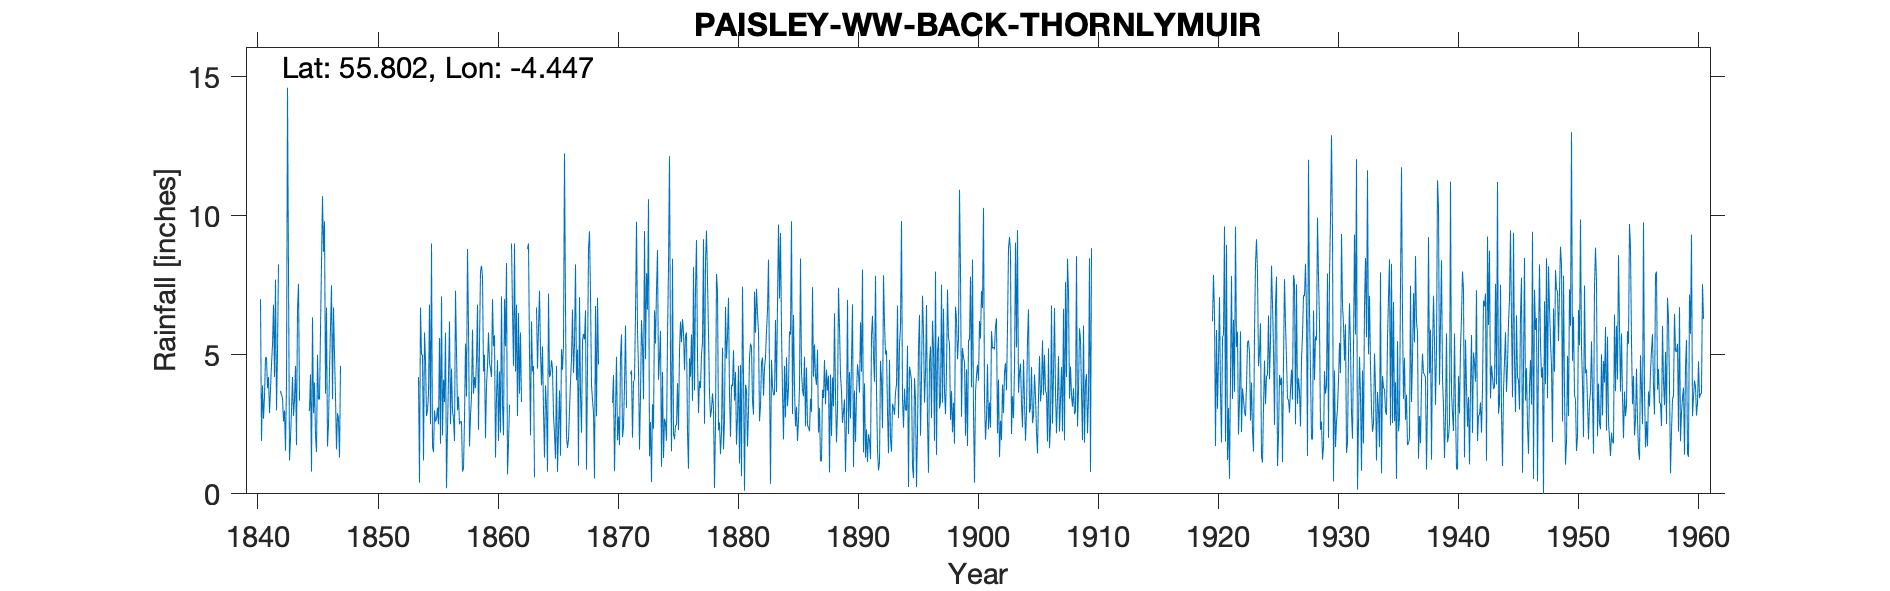

Source data for this figure (header and first rows):
PAISLEY W.W ( BACK THORNLYMUIR ), , , , , , , , , , , , , , , , , , , , , , , 
Grid ref, NS467592, Long, -4.447, Lat, 55.8, Elevation, 646, ft, , , , , , , , , , , , , , , 
Station no, 5283, , , , , , , , , , , , , , , , , , , , , , 
, 1840, 1841, 1842, 1843, 1844, 1845, 1846, 1847, 1848, 1849, 1850, 1851, 1852, 1853, 1854, 1855, 1856, 1857, 1858, 1859, 1860, 1861, 1862
January, , 3.5, 3, 8, , 6.35, 9.8, 1.6, , , , , , , 6.7, 1.7, 3.3, 5.1, 6, 8, 7, 7, 6.8
February, , 4.9, 5.1, 1.2, , 2.9, 3.6, 2.9, , , , , , , 5, 1.5, 5.8, 3, 1.7, 8.2, 5.3, 5.3, 2.8
March, , 4.9, 8.25, 2, , 4, 6.7, 2.7, , , , , , , 5, 3, 0.2, 3.5, 2.8, 7.8, 5.7, 8.3, 6.5
April, , 3.8, , 3, , 2.1, 1.7, 1.3, , , , , , , 1.2, 2.6, 2.3, 2.5, 3.5, 4.4, 1.3, 0.7, 3.6
May, , 4.2, 3.7, 4.2, , 1.5, 2.5, 4.6, , , , , , , 5.8, 2.7, 4.2, 2.6, 5.9, 5, 3.5, 1.8, 5.8
June, , 2.9, 3.55, 2.8, , 5, 4.4, , , , , , , , 4.8, 3.1, 6.2, 2.6, 3.6, 2, 4.8, 3.2, 3.3
July, , 3.75, 3.45, 3.4, , 3.4, 6, , , , , , , , 2.8, 2.5, 2.5, 0.8, 4.2, 3.9, 1.9, , 
August, , 4.65, 2.6, 4.6, , 3.4, 7.5, , , , , , , , 3, 5.6, 4.5, 0.9, 3.8, 4.6, 4.4, 9, 
September, 7, 5.35, 3, 1.75, 3, 5.85, 3.4, , , , , , , , 3.6, 1.8, 3, 2.7, 4.8, 5.8, 2.2, 6.6, 3.4
October, 1.9, 6.8, 1.55, 6.6, 3, 8.3, 6.7, , , , , , , , 6.8, 7.1, 2.7, 5.4, 6.8, 4.7, 7.1, 4.6, 
November, 3.9, 4.2, 3.95, 7.55, 4.3, 10.7, 5, , , , , , , 4.2, 2.5, 2.1, 1.9, 3.5, 2.3, 4.5, 3.2, 9, 
December, 2.7, 7.7, 14.6, 3.35, 0.8, 8.7, 3.5, , , , , , , 0.4, 9, 4.1, 7.3, 8.8, 5.4, 4.2, 2.1, 4.4, 8.8
Total, , 56.65, , 48.45, , 62.2, 60.8, , , , , , , , 56.2, 37.8, 43.9, 41.4, 50.8, 63.1, 48.5, , 
